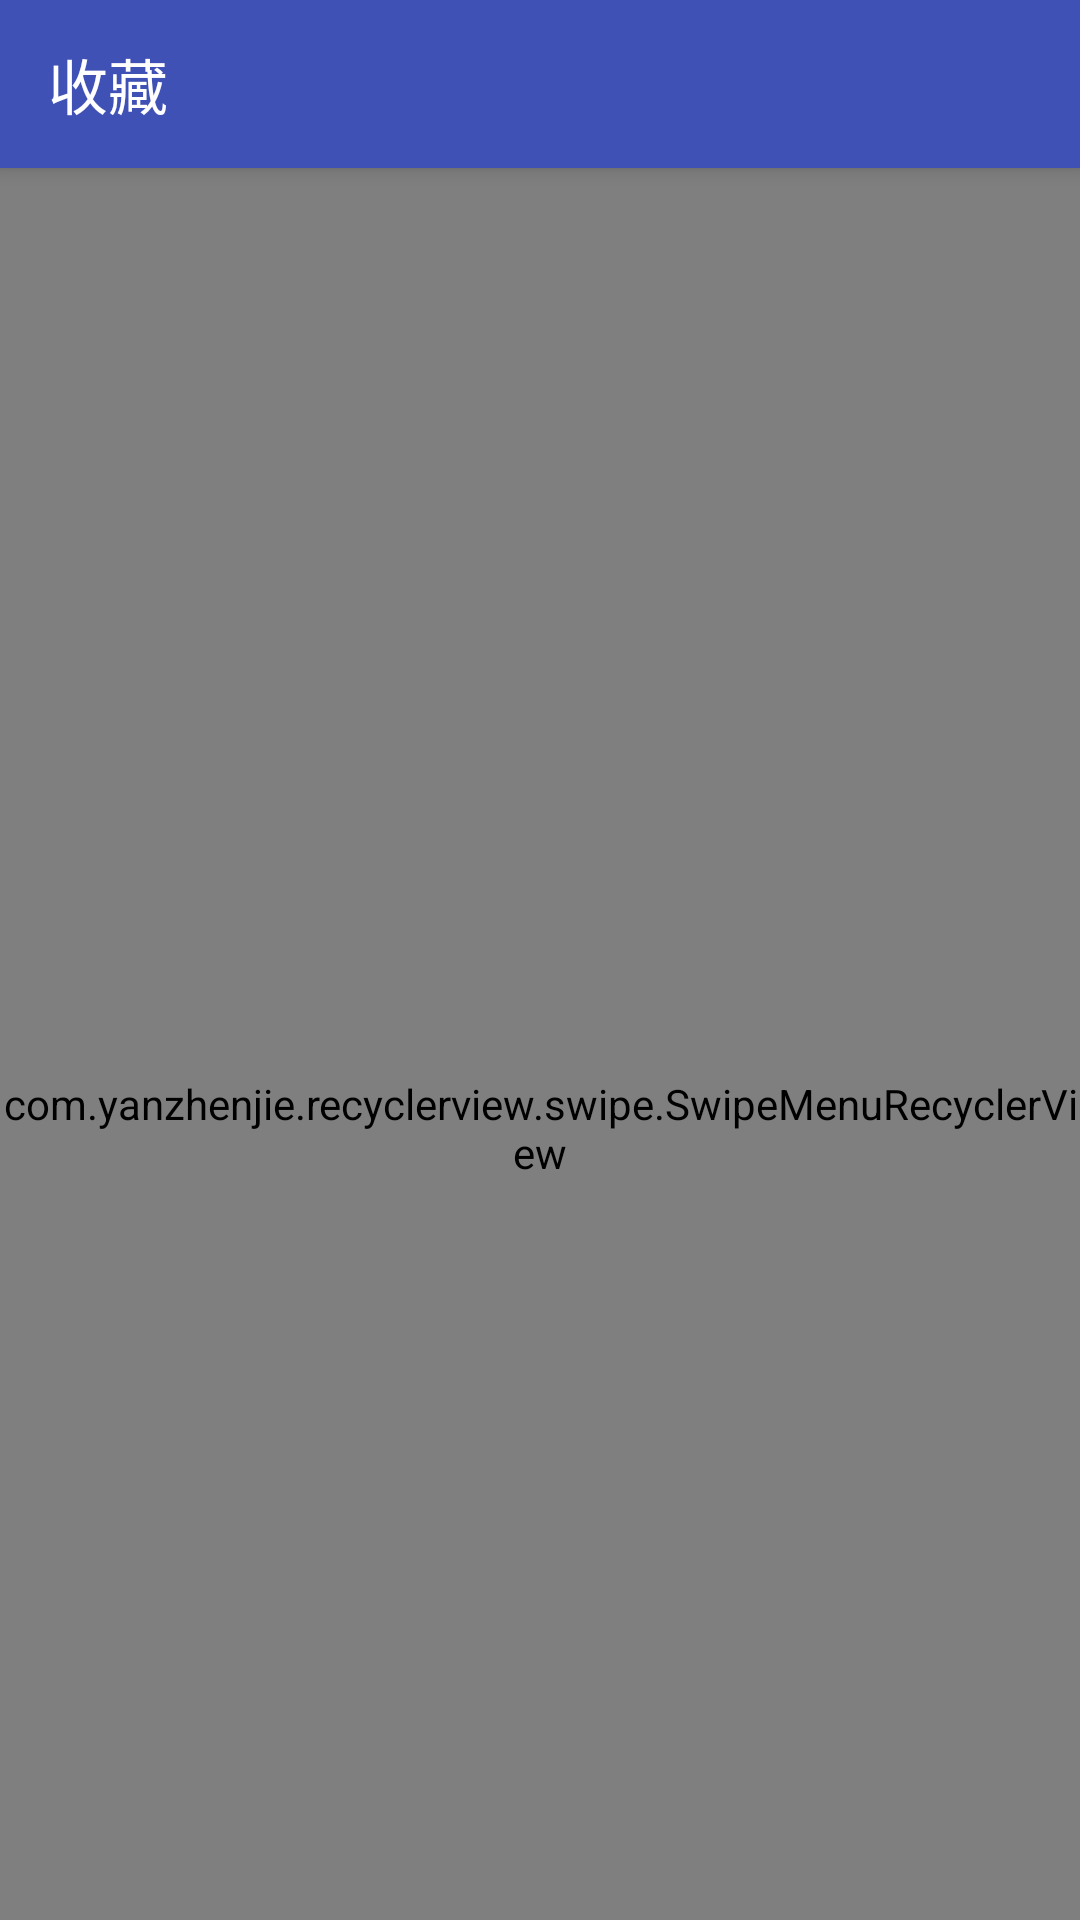

This screen was rendered from an Android layout file. Write that file and the resources it references.
<!-- AndroidManifest.xml: application theme AppTheme -->
<!-- res/layout/activity_store.xml -->
<?xml version="1.0" encoding="utf-8"?>
<android.support.design.widget.CoordinatorLayout
    xmlns:android="http://schemas.android.com/apk/res/android"
    xmlns:app="http://schemas.android.com/apk/res-auto"
    xmlns:tools="http://schemas.android.com/tools"
    android:layout_width="match_parent"
    android:layout_height="match_parent"
    android:orientation="vertical"
    tools:context="com.npu.zhang.npulibrary.StoreActivity">
    <android.support.design.widget.AppBarLayout
        android:layout_width="match_parent"
        android:layout_height="wrap_content">
        <android.support.v7.widget.Toolbar
            android:layout_width="match_parent"
            android:layout_height="?android:attr/actionBarSize"
            android:id="@+id/store_toolbar"
            app:titleTextColor="@android:color/white"
            app:title="收藏"
            app:layout_scrollFlags="scroll|enterAlways">
        </android.support.v7.widget.Toolbar>
    </android.support.design.widget.AppBarLayout>

    <com.yanzhenjie.recyclerview.swipe.SwipeMenuRecyclerView
        android:layout_width="match_parent"
        android:layout_height="match_parent"
        android:id="@+id/store_recyclervier"
        app:layout_behavior="@string/appbar_scrolling_view_behavior">
    </com.yanzhenjie.recyclerview.swipe.SwipeMenuRecyclerView>

</android.support.design.widget.CoordinatorLayout>
<!-- resources referenced by this layout -->
<resources>
  <style name="AppTheme" parent="Theme.AppCompat.Light.DarkActionBar">
          
          <item name="colorPrimary">@color/colorPrimary</item>
          <item name="colorPrimaryDark">@color/colorPrimaryDark</item>
          <item name="colorAccent">@color/colorAccent</item>
      </style>
  <color name="colorPrimary">#3F51B5</color>
  <color name="colorPrimaryDark">#303F9F</color>
  <color name="colorAccent">#FF4081</color>
</resources>
